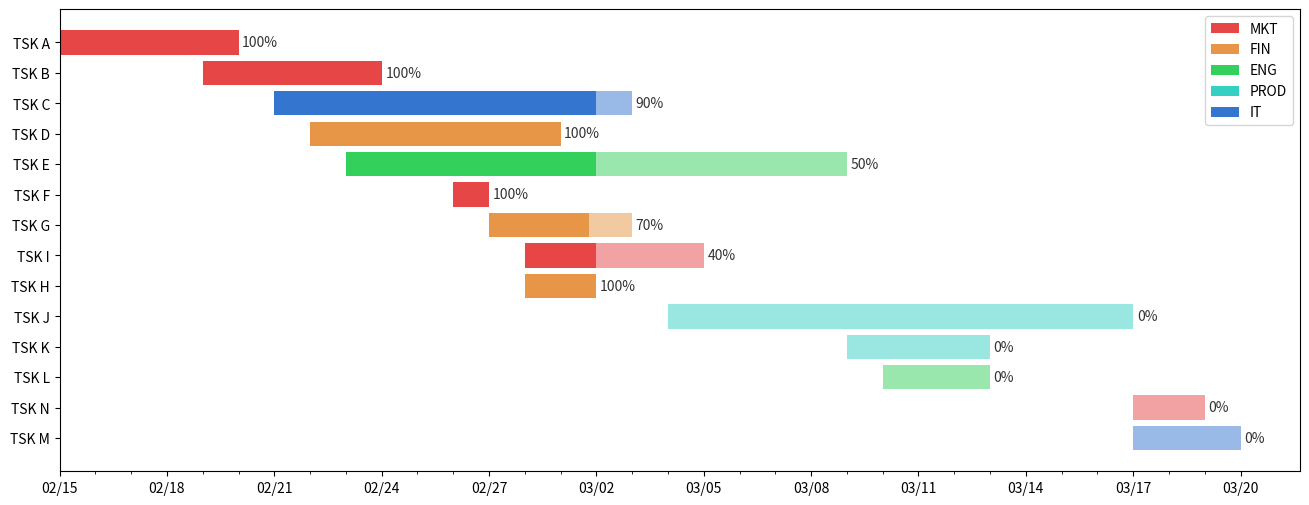

The script that saved this image:
import pandas as pd
import numpy as np
import matplotlib.pyplot as plt
from matplotlib.patches import Patch
from pandas import Timestamp

##### DATA #####
data = {'Task': {0: 'TSK M',
                 1: 'TSK N',
                 2: 'TSK L',
                 3: 'TSK K',
                 4: 'TSK J',
                 5: 'TSK H',
                 6: 'TSK I',
                 7: 'TSK G',
                 8: 'TSK F',
                 9: 'TSK E',
                 10: 'TSK D',
                 11: 'TSK C',
                 12: 'TSK B',
                 13: 'TSK A'},

        'Department': {0: 'IT',
                       1: 'MKT',
                       2: 'ENG',
                       3: 'PROD',
                       4: 'PROD',
                       5: 'FIN',
                       6: 'MKT',
                       7: 'FIN',
                       8: 'MKT',
                       9: 'ENG',
                       10: 'FIN',
                       11: 'IT',
                       12: 'MKT',
                       13: 'MKT'},

        'Start': {0: Timestamp('2022-03-17 00:00:00'),
                  1: Timestamp('2022-03-17 00:00:00'),
                  2: Timestamp('2022-03-10 00:00:00'),
                  3: Timestamp('2022-03-09 00:00:00'),
                  4: Timestamp('2022-03-04 00:00:00'),
                  5: Timestamp('2022-02-28 00:00:00'),
                  6: Timestamp('2022-02-28 00:00:00'),
                  7: Timestamp('2022-02-27 00:00:00'),
                  8: Timestamp('2022-02-26 00:00:00'),
                  9: Timestamp('2022-02-23 00:00:00'),
                  10: Timestamp('2022-02-22 00:00:00'),
                  11: Timestamp('2022-02-21 00:00:00'),
                  12: Timestamp('2022-02-19 00:00:00'),
                  13: Timestamp('2022-02-15 00:00:00')},

        'End': {0: Timestamp('2022-03-20 00:00:00'),
                1: Timestamp('2022-03-19 00:00:00'),
                2: Timestamp('2022-03-13 00:00:00'),
                3: Timestamp('2022-03-13 00:00:00'),
                4: Timestamp('2022-03-17 00:00:00'),
                5: Timestamp('2022-03-02 00:00:00'),
                6: Timestamp('2022-03-05 00:00:00'),
                7: Timestamp('2022-03-03 00:00:00'),
                8: Timestamp('2022-02-27 00:00:00'),
                9: Timestamp('2022-03-09 00:00:00'),
                10: Timestamp('2022-03-01 00:00:00'),
                11: Timestamp('2022-03-03 00:00:00'),
                12: Timestamp('2022-02-24 00:00:00'),
                13: Timestamp('2022-02-20 00:00:00')},

        'Completion': {0: 0.0,
                       1: 0.0,
                       2: 0.0,
                       3: 0.0,
                       4: 0.0,
                       5: 1.0,
                       6: 0.4,
                       7: 0.7,
                       8: 1.0,
                       9: 0.5,
                       10: 1.0,
                       11: 0.9,
                       12: 1.0,
                       13: 1.0}}

##### DATA PREP #####
df = pd.DataFrame(data)

# project start date
proj_start = df.Start.min()

# number of days from project start to task start
df['start_num'] = (df.Start - proj_start).dt.days

# number of days from project start to end of tasks
df['end_num'] = (df.End - proj_start).dt.days

# days between start and end of each task
df['days_start_to_end'] = df.end_num - df.start_num

# days between start and current progression of each task
df['current_num'] = (df.days_start_to_end * df.Completion)


# create a column with the color for each department
def color(row):
    c_dict = {'MKT': '#E64646', 'FIN': '#E69646', 'ENG': '#34D05C', 'PROD': '#34D0C3', 'IT': '#3475D0'}
    return c_dict[row['Department']]


df['color'] = df.apply(color, axis=1)


from matplotlib.patches import Patch
fig, ax = plt.subplots(1, figsize=(16,6))
# bars
ax.barh(df.Task, df.current_num, left=df.start_num, color=df.color)
ax.barh(df.Task, df.days_start_to_end, left=df.start_num, color=df.color, alpha=0.5)
# texts
for idx, row in df.iterrows():
    ax.text(row.end_num+0.1, idx,
            f"{int(row.Completion*100)}%",
            va='center', alpha=0.8)
##### LEGENDS #####
c_dict = {'MKT':'#E64646', 'FIN':'#E69646', 'ENG':'#34D05C', 'PROD':'#34D0C3', 'IT':'#3475D0'}
legend_elements = [Patch(facecolor=c_dict[i], label=i)  for i in c_dict]
plt.legend(handles=legend_elements)
##### TICKS #####
xticks = np.arange(0, df.end_num.max()+1, 3)
xticks_labels = pd.date_range(proj_start, end=df.End.max()).strftime("%m/%d")
xticks_minor = np.arange(0, df.end_num.max()+1, 1)
ax.set_xticks(xticks)
ax.set_xticks(xticks_minor, minor=True)
ax.set_xticklabels(xticks_labels[::3])
plt.show()